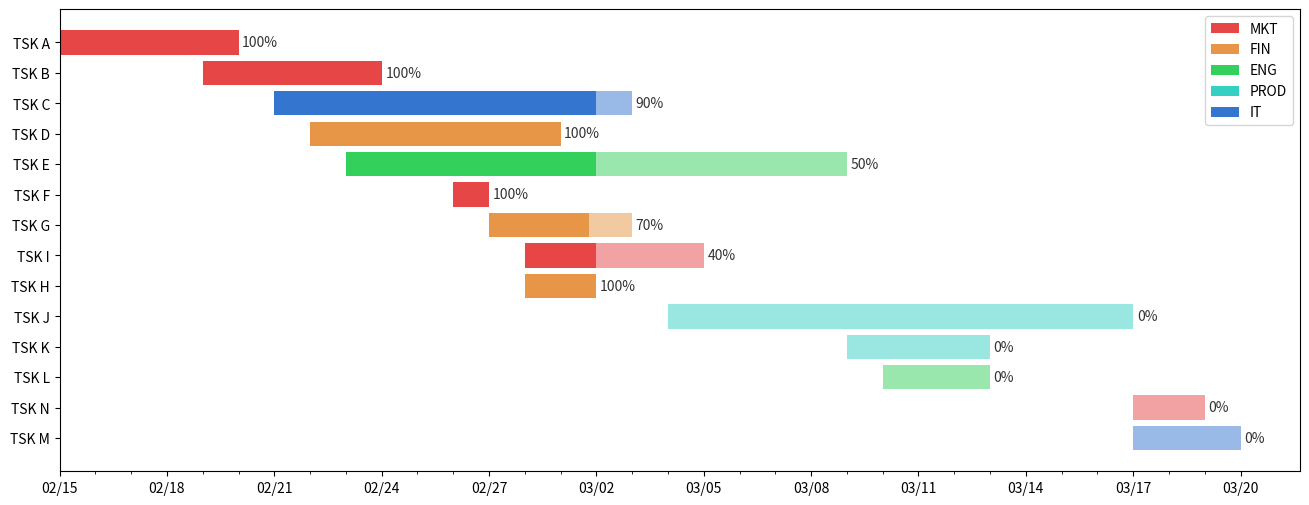

The script that saved this image:
import pandas as pd
import numpy as np
import matplotlib.pyplot as plt
from matplotlib.patches import Patch
from pandas import Timestamp

##### DATA #####
data = {'Task': {0: 'TSK M',
                 1: 'TSK N',
                 2: 'TSK L',
                 3: 'TSK K',
                 4: 'TSK J',
                 5: 'TSK H',
                 6: 'TSK I',
                 7: 'TSK G',
                 8: 'TSK F',
                 9: 'TSK E',
                 10: 'TSK D',
                 11: 'TSK C',
                 12: 'TSK B',
                 13: 'TSK A'},

        'Department': {0: 'IT',
                       1: 'MKT',
                       2: 'ENG',
                       3: 'PROD',
                       4: 'PROD',
                       5: 'FIN',
                       6: 'MKT',
                       7: 'FIN',
                       8: 'MKT',
                       9: 'ENG',
                       10: 'FIN',
                       11: 'IT',
                       12: 'MKT',
                       13: 'MKT'},

        'Start': {0: Timestamp('2022-03-17 00:00:00'),
                  1: Timestamp('2022-03-17 00:00:00'),
                  2: Timestamp('2022-03-10 00:00:00'),
                  3: Timestamp('2022-03-09 00:00:00'),
                  4: Timestamp('2022-03-04 00:00:00'),
                  5: Timestamp('2022-02-28 00:00:00'),
                  6: Timestamp('2022-02-28 00:00:00'),
                  7: Timestamp('2022-02-27 00:00:00'),
                  8: Timestamp('2022-02-26 00:00:00'),
                  9: Timestamp('2022-02-23 00:00:00'),
                  10: Timestamp('2022-02-22 00:00:00'),
                  11: Timestamp('2022-02-21 00:00:00'),
                  12: Timestamp('2022-02-19 00:00:00'),
                  13: Timestamp('2022-02-15 00:00:00')},

        'End': {0: Timestamp('2022-03-20 00:00:00'),
                1: Timestamp('2022-03-19 00:00:00'),
                2: Timestamp('2022-03-13 00:00:00'),
                3: Timestamp('2022-03-13 00:00:00'),
                4: Timestamp('2022-03-17 00:00:00'),
                5: Timestamp('2022-03-02 00:00:00'),
                6: Timestamp('2022-03-05 00:00:00'),
                7: Timestamp('2022-03-03 00:00:00'),
                8: Timestamp('2022-02-27 00:00:00'),
                9: Timestamp('2022-03-09 00:00:00'),
                10: Timestamp('2022-03-01 00:00:00'),
                11: Timestamp('2022-03-03 00:00:00'),
                12: Timestamp('2022-02-24 00:00:00'),
                13: Timestamp('2022-02-20 00:00:00')},

        'Completion': {0: 0.0,
                       1: 0.0,
                       2: 0.0,
                       3: 0.0,
                       4: 0.0,
                       5: 1.0,
                       6: 0.4,
                       7: 0.7,
                       8: 1.0,
                       9: 0.5,
                       10: 1.0,
                       11: 0.9,
                       12: 1.0,
                       13: 1.0}}

##### DATA PREP #####
df = pd.DataFrame(data)

# project start date
proj_start = df.Start.min()

# number of days from project start to task start
df['start_num'] = (df.Start - proj_start).dt.days

# number of days from project start to end of tasks
df['end_num'] = (df.End - proj_start).dt.days

# days between start and end of each task
df['days_start_to_end'] = df.end_num - df.start_num

# days between start and current progression of each task
df['current_num'] = (df.days_start_to_end * df.Completion)


# create a column with the color for each department
def color(row):
    c_dict = {'MKT': '#E64646', 'FIN': '#E69646', 'ENG': '#34D05C', 'PROD': '#34D0C3', 'IT': '#3475D0'}
    return c_dict[row['Department']]


df['color'] = df.apply(color, axis=1)


from matplotlib.patches import Patch
fig, ax = plt.subplots(1, figsize=(16,6))
# bars
ax.barh(df.Task, df.current_num, left=df.start_num, color=df.color)
ax.barh(df.Task, df.days_start_to_end, left=df.start_num, color=df.color, alpha=0.5)
# texts
for idx, row in df.iterrows():
    ax.text(row.end_num+0.1, idx,
            f"{int(row.Completion*100)}%",
            va='center', alpha=0.8)
##### LEGENDS #####
c_dict = {'MKT':'#E64646', 'FIN':'#E69646', 'ENG':'#34D05C', 'PROD':'#34D0C3', 'IT':'#3475D0'}
legend_elements = [Patch(facecolor=c_dict[i], label=i)  for i in c_dict]
plt.legend(handles=legend_elements)
##### TICKS #####
xticks = np.arange(0, df.end_num.max()+1, 3)
xticks_labels = pd.date_range(proj_start, end=df.End.max()).strftime("%m/%d")
xticks_minor = np.arange(0, df.end_num.max()+1, 1)
ax.set_xticks(xticks)
ax.set_xticks(xticks_minor, minor=True)
ax.set_xticklabels(xticks_labels[::3])
plt.show()